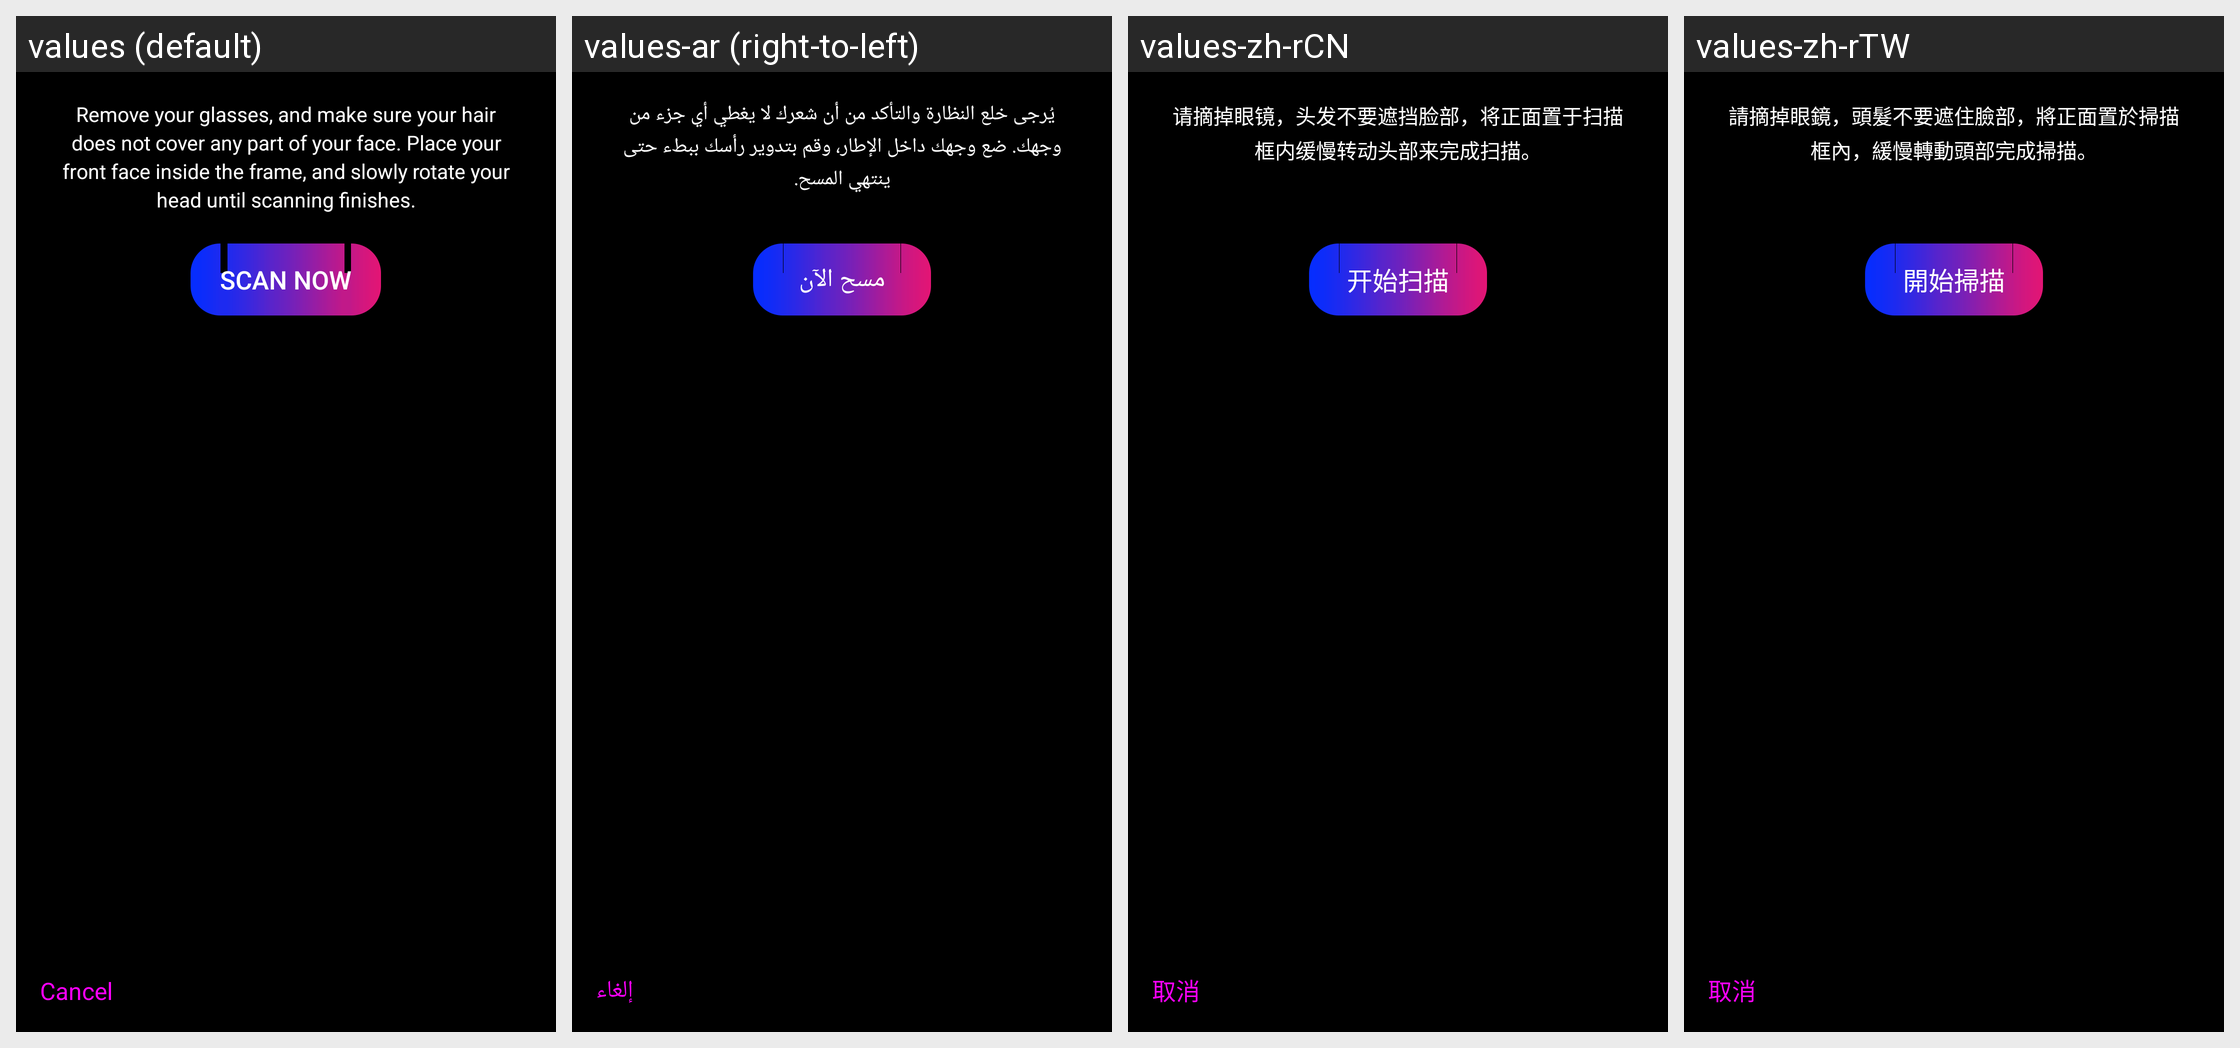

Locale-by-locale string values for the Android screen shown in this grid:
Android screen res/layout/beauty3d_scan_bottom.xml rendered under 4 locales, left to right: values (default), values-ar (right-to-left), values-zh-rCN, values-zh-rTW. Device: Nexus 5 (rendered at 1080×1920; each locale shown at half size, 540×960, under a caption strip naming it); theme Theme.MaterialComponents.DayNight.NoActionBar.
Other locales in the repository, not shown: values-af, values-as-rIN, values-bg-rBG, values-bn-rBD, values-bo-rCN, values-ca-rES, values-cs, values-da, values-da-rDK, values-de, values-de-rCH, values-el, values-en-rAU, values-en-rGB, values-en-rIN, values-en-rNZ, values-en-rZA, values-es, values-es-rAG, values-es-rCO, values-es-rMX, values-es-rUS, values-et-rEE, values-eu-rES, values-fa, values-fi-rFI, values-fr, values-fr-rCH, values-ga-rIE, values-gl-rES, values-gu-rIN, values-hi, values-hr-rHR, values-hu, values-in, values-it, values-it-rCH, values-iw-rIL, values-ja, values-kea-rCV, values-kk-rKZ, values-km-rKH, values-kn-rIN, values-ko, values-lb-rLU, values-lo-rLA, values-lt-rLT, values-lv-rLV, values-ml-rIN, values-mr-rIN, values-ms-rMY, values-mt-rMT, values-my-rMM, values-my-rZG, values-nb, values-ne-rNP, values-nl, values-or-rIN, values-pa-rIN, values-pl, values-pt, values-pt-rBR, values-pt-rPT, values-ro, values-ru, values-si, values-sk-rSK, values-sl-rSI, values-sr-rRS, values-sv, values-sw, values-ta-rIN, values-te-rIN, values-th, values-tl, values-tr, values-ug-rCN, values-uk, values-uk-rUA, values-ur-rPK, values-uz-rUZ, values-vi, values-zh-rHK.
Strings drawn on this screen, with the default value and each locale's value (text and hints the layout hard-codes, and strings that could not be matched under every locale, appear in the picture but are not listed):

beauty3d_cancel
  values: Cancel
  values-ar: إلغاء
  values-zh-rCN: 取消
  values-zh-rTW: 取消

beauty3d_scan_content
  values: Remove your glasses, and make sure your hair does not cover any part of your face. Place your front face inside the frame, and slowly rotate your head until scanning finishes.
  values-ar: يُرجى خلع النظارة والتأكد من أن شعرك لا يغطي أي جزء من وجهك. ضع وجهك داخل الإطار، وقم بتدوير رأسك ببطء حتى ينتهي المسح.
  values-zh-rCN: 请摘掉眼镜，头发不要遮挡脸部，将正面置于扫描框内缓慢转动头部来完成扫描。
  values-zh-rTW: 請摘掉眼鏡，頭髮不要遮住臉部，將正面置於掃描框內，緩慢轉動頭部完成掃描。

beauty3d_start_scan
  values: Scan Now
  values-ar: مسح الآن
  values-zh-rCN: 开始扫描
  values-zh-rTW: 開始掃描
